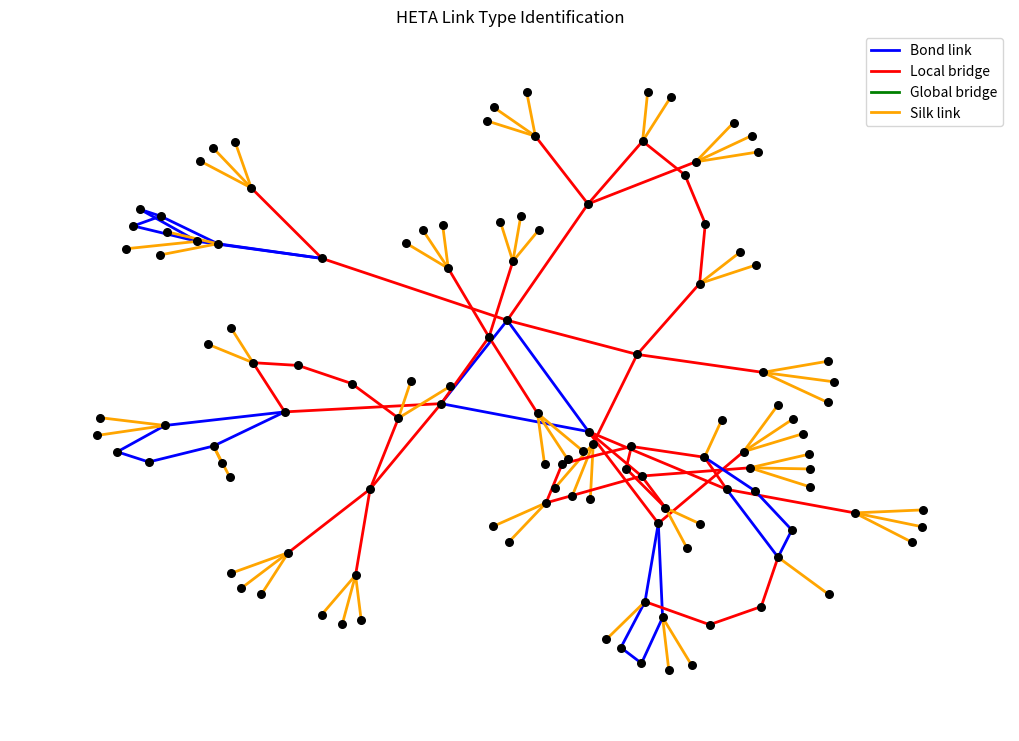

Generate this figure with matplotlib:
import networkx as nx
import numpy as np
import random
import matplotlib.pyplot as plt
from matplotlib.lines import Line2D


# ════════════════════════════════════════════════════════
# 1. 共同鄰居計算
# ════════════════════════════════════════════════════════

def get_kth_layer_neighbors(G, node, exclude, k):
    """取得節點在第 k 層的鄰居集合"""
    if k == 1:
        return set(G.neighbors(node)) - {exclude}

    visited = {node, exclude}
    frontier = {node}

    for _ in range(1, k):
        next_frontier = set()
        for n in frontier:
            for nb in G.neighbors(n):
                if nb not in visited:
                    next_frontier.add(nb)
                    visited.add(nb)
        frontier = next_frontier

    kth = set()
    for n in frontier:
        for nb in G.neighbors(n):
            if nb not in visited:
                kth.add(nb)
                visited.add(nb)   # ✅ Bug fix：原版缺少此行，導致重複計算
    return kth


def compute_r_uv_k(G, u, v, k):
    """計算共同鄰居比例 R_uv^k（對應 project 版的 compute_common_neighbor_ratio）"""
    if k == 1:
        v1_u = set(G.neighbors(u)) - {v}
        v1_v = set(G.neighbors(v)) - {u}
        if not v1_u or not v1_v:
            return 0.0
        return len(v1_u & v1_v) / min(len(v1_u), len(v1_v))

    vk_u  = get_kth_layer_neighbors(G, u, v, k)
    vk_v  = get_kth_layer_neighbors(G, v, u, k)
    vk1_u = get_kth_layer_neighbors(G, u, v, k - 1)
    vk1_v = get_kth_layer_neighbors(G, v, u, k - 1)

    # ✅ 與 project 版一致：先檢查 union 是否為空
    union = (vk_u & vk_v) | (vk1_u & vk_v) | (vk_u & vk1_v)
    if not union:
        return 0.0

    num = len(vk_u & vk_v) + len(vk1_u & vk_v) + len(vk_u & vk1_v)
    den = (min(len(vk_u), len(vk_v)) +
           min(len(vk1_u), len(vk_v)) +
           min(len(vk_u), len(vk1_v)))
    return num / den if den > 0 else 0.0


# ════════════════════════════════════════════════════════
# 2. kmax 計算
# ════════════════════════════════════════════════════════

def compute_kmax(G):
    """kmax = floor(平均最短路徑 / 2)，最小為 1"""
    if not nx.is_connected(G):
        G = G.subgraph(max(nx.connected_components(G), key=len)).copy()
    try:
        avg_spl = nx.average_shortest_path_length(G)
    except Exception:
        return 1
    return max(1, int(avg_spl / 2))


# ════════════════════════════════════════════════════════
# 3. 隨機化網路生成
# ════════════════════════════════════════════════════════

def switching_randomization(G, Q=100):
    """隨機化網路生成（對應 project 版的 switching_randomize）"""
    Gr = G.copy()
    edges = list(Gr.edges())
    m = len(edges)

    for _ in range(Q * m):
        if m < 2:
            break
        i, j = random.sample(range(m), 2)
        (a, b), (c, d) = edges[i], edges[j]
        if len({a, b, c, d}) == 4 and not (Gr.has_edge(a, d) or Gr.has_edge(c, b)):
            Gr.remove_edge(a, b)
            Gr.remove_edge(c, d)
            Gr.add_edge(a, d)
            Gr.add_edge(c, b)
            edges[i], edges[j] = (a, d), (c, b)
    return Gr


# ════════════════════════════════════════════════════════
# 4. 閾值計算
# ════════════════════════════════════════════════════════

def compute_external_threshold(G, k, n_random=100):
    """
    計算第 k 層外部閾值 T_E^k。
    對應論文公式 (5)：T_E^k = Mean + 2 * SD（基於隨機化網路）
    """
    rand_ratios = []
    for _ in range(n_random):
        Gr = switching_randomization(G)
        for (u, v) in Gr.edges():
            rand_ratios.append(compute_r_uv_k(Gr, u, v, k))
    if not rand_ratios:
        return 0.8
    return float(np.mean(rand_ratios) + 2 * np.std(rand_ratios))


def compute_internal_threshold(candidate_ratios):
    """
    計算內部閾值 T_I^k。
    對應論文公式 (6)：T_I^k = Mean - SD（基於 candidate 邊）
    """
    if not candidate_ratios:
        return 0.0
    arr = np.array(candidate_ratios)
    print(f"T_I^k = {np.mean(arr) - np.std(arr)}")
    return float(np.mean(arr) - np.std(arr))


# ════════════════════════════════════════════════════════
# 5. 主演算法：heta_analysis
# ════════════════════════════════════════════════════════

def heta_analysis(G, n_random=100):
    """
    HETA 識別演算法（對應 project 版的 heta()）

    回傳 dict：{ (u,v): 'BOND' | 'LOCAL' | 'GLOBAL' | 'SILK' }
    """
    if not nx.is_connected(G):
        G = G.subgraph(max(nx.connected_components(G), key=len)).copy()

    kmax  = compute_kmax(G)
    edges = list(G.edges())

    print(f"kmax = {kmax}")   # ✅ Bug fix：移到迴圈外，只印一次

    link_types = {e: 'UNDEFINED' for e in edges}
    pass_flag  = {e: True        for e in edges}

    # Step 3.1: Silk Links
    for u, v in edges:
        if G.degree(u) == 1 or G.degree(v) == 1:
            link_types[(u, v)] = 'SILK'
            pass_flag[(u, v)]  = False

    # Step 2: 預先計算各層外部閾值
    ext_thresholds = {}
    for k in range(1, kmax + 1):
        ext_thresholds[k] = compute_external_threshold(G, k, n_random)

    # Step 3.2: 逐層識別 Bond / Local
    for k in range(1, kmax + 1):
        T_E = ext_thresholds[k]
        candidate_edges  = []
        candidate_ratios = []

        for e in edges:
            if not pass_flag[e]:
                continue
            r = compute_r_uv_k(G, e[0], e[1], k)
            if r >= T_E:
                link_types[e] = 'BOND'
                pass_flag[e]  = False
            else:
                candidate_edges.append(e)
                candidate_ratios.append(r)

        if candidate_edges:
            T_I = compute_internal_threshold(candidate_ratios)
            for e, r in zip(candidate_edges, candidate_ratios):
                if r > T_I:
                    link_types[e] = 'LOCAL'
                    pass_flag[e]  = False
                # r < T_I：保留 pass_flag=True，繼續下一層

    # Step 3.3: Global Bridge（所有層都未分類的邊）
    for e in edges:
        if pass_flag[e]:
            link_types[e] = 'GLOBAL'

    return link_types


# ════════════════════════════════════════════════════════
# 6. 統計摘要（對應 project 版的 summarize）
# ════════════════════════════════════════════════════════

def summarize(link_types):
    """統計四種類型的數量與比例"""
    counts = {'BOND': 0, 'LOCAL': 0, 'GLOBAL': 0, 'SILK': 0}
    for t in link_types.values():
        if t in counts:
            counts[t] += 1
    total = sum(counts.values())
    for k, v in counts.items():
        pct = round(v / total * 100, 1) if total else 0
        print(f"  {k:>6} : {v:>3} 條  ({pct}%)")


# ════════════════════════════════════════════════════════
# 7. 繪圖
# ════════════════════════════════════════════════════════

def plot_heta_graph(G, link_types):
    """繪製分類後的圖形"""
    pos = nx.spring_layout(G, seed=42)

    color_map = {
        'BOND':      'blue',
        'LOCAL':     'red',
        'GLOBAL':    'green',
        'SILK':      'orange',
        'UNDEFINED': 'black',
    }

    edge_colors = [color_map.get(link_types.get(edge, 'UNDEFINED'), 'black')
                   for edge in G.edges()]

    plt.figure(figsize=(10, 7))
    nx.draw(G, pos, with_labels=False, node_color='black',
            edge_color=edge_colors, width=2, node_size=30,
            edgecolors='black')

    legend_elements = [
        Line2D([0], [0], color='blue',   lw=2, label='Bond link'),
        Line2D([0], [0], color='red',    lw=2, label='Local bridge'),
        Line2D([0], [0], color='green',  lw=2, label='Global bridge'),
        Line2D([0], [0], color='orange', lw=2, label='Silk link'),
    ]
    plt.legend(handles=legend_elements, loc='upper right')
    plt.title("HETA Link Type Identification")
    plt.tight_layout()
    plt.show()
import networkx as nx

def build_star_hybrid_network(
    n_centers: int = 3,
    tree_depth: int = 2,
    branching: int = 3,
    n_local_edges: int = 4,
    n_shared_neighbors: int = 0,
    n_bond_cliques: int = 1,
    bond_clique_size: int = 3,
):
    """
    參數
    ----
    n_centers          : 中心節點數量（完全圖）
    tree_depth         : 樹狀層數
    branching          : 每層分枝數
    n_local_edges      : 隨機橫向邊數量（local bridge）
    n_shared_neighbors : 每對中心節點共享的公共鄰居數
                         （拉高 R 值，確保中心邊被判為 bond link）
    n_bond_cliques     : 額外植入的小完全圖數量（高共同鄰居 → bond link）
    bond_clique_size   : 每個小完全圖的節點數（建議 4~6）
    """
    import random

    G = nx.Graph()

    # ── 核心層：完全圖 ───────────────────────────────────────
    centers = list(range(n_centers))
    for i in centers:
        for j in centers:
            if i < j:
                G.add_edge(i, j)

    node_id = n_centers

    # ── 共享公共鄰居（確保中心邊 R 值高 → bond link）────────
    for _ in range(n_shared_neighbors):
        sn = node_id; node_id += 1
        for c in centers:
            G.add_edge(c, sn)

    # ── 樹狀層 ───────────────────────────────────────────────
    depth_nodes = {c: {0: [c]} for c in centers}

    for c in centers:
        for d in range(1, tree_depth + 1):
            depth_nodes[c][d] = []
            for parent in depth_nodes[c][d - 1]:
                for _ in range(branching):
                    child = node_id; node_id += 1
                    G.add_edge(parent, child)
                    depth_nodes[c][d].append(child)

    # ── 橫向邊：同中心、不同父節點的末層節點對 ──────────────
    added = 0
    attempts = 0
    max_attempts = n_local_edges * 20

    candidate_pool = []
    for c in centers:
        leaves = depth_nodes[c][tree_depth]
        parent_of = {}
        for node in leaves:
            for p in G.neighbors(node):
                if p in depth_nodes[c].get(tree_depth - 1, [c]):
                    parent_of[node] = p
                    break
        groups = {}
        for node, p in parent_of.items():
            groups.setdefault(p, []).append(node)
        group_list = [v for v in groups.values() if len(v) >= 1]
        candidate_pool.append(group_list)

    while added < n_local_edges and attempts < max_attempts:
        attempts += 1
        c = random.randint(0, n_centers - 1)
        groups = candidate_pool[c]
        if len(groups) < 2:
            continue
        gi, gj = random.sample(range(len(groups)), 2)
        na = random.choice(groups[gi])
        nb = random.choice(groups[gj])
        if na != nb and not G.has_edge(na, nb):
            G.add_edge(na, nb)
            added += 1

    # ── 隨機 bond cliques：植入小完全圖 ─────────────────────
    # 每個 clique 內部所有邊的 R^1 = 1.0（完全共同鄰居）
    # 再接一條錨邊連回主網路，確保連通性
    for _ in range(n_bond_cliques):
        clique_nodes = list(range(node_id, node_id + bond_clique_size))
        node_id += bond_clique_size

        # clique 內部完全連接
        for i in clique_nodes:
            for j in clique_nodes:
                if i < j:
                    G.add_edge(i, j)

        # 錨邊：隨機選一個中心節點連入，避免孤立子圖
        anchor = random.choice(centers)
        G.add_edge(random.choice(clique_nodes), anchor)

    return G

if __name__ == '__main__':
    random.seed(42)
    #存在問題的toymodel
    G_test = build_star_hybrid_network(3,3,3,10,0,0,0)

    #G_test = build_star_hybrid_network()

    # 條件 A：最小反例，候選池只剩 1 條 r=0 的邊
    #G_test = build_toy_model()


    print(f"kmax = {compute_kmax(G_test)}")
    results = heta_analysis(G_test, n_random=20)
    print("\n── 分類結果 ──")
    summarize(results)
    plot_heta_graph(G_test, results)
